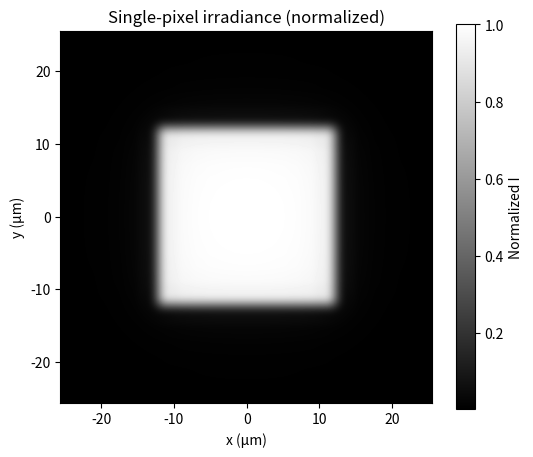
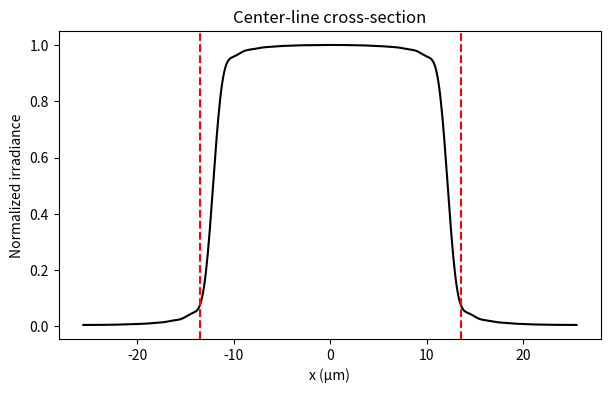

These charts were generated, in order, by the following Python code:
# /// script
# requires-python = ">=3.14"
# dependencies = [
#     "matplotlib",
#     "numpy",
#     "scipy",
# ]
# ///

# Here’s a compact NumPy/SciPy script that computes the 2D irradiance for a single pixel as
# 
# [
# I_i(x,y) = \big[\text{square top-hat of width } w\big] \ast \text{Airy PSF}
# ]
# 
# with:
# 
# * mirror width = 6.8 µm (used only to define magnification if you want),
# * image pixel size = 24.3 µm (used here directly as the square width),
# * λ = 365 nm,
# * NA = 0.10.

import numpy as np
from scipy.fft import fft2, ifft2, fftshift, ifftshift
from scipy.special import j1
import matplotlib.pyplot as plt

lam = 0.365                      # wavelength [µm]
NA = 0.10                        # numerical aperture
w_pix = 24.3                     # image pixel size [µm]

nx = ny = 512
dx = dy = 0.1                    # sampling [µm]

# coordinate grids
x = (np.arange(nx) - nx//2) * dx
y = (np.arange(ny) - ny//2) * dy
X, Y = np.meshgrid(x, y, indexing='xy')
R = np.hypot(X, Y)

# physical wavenumber and Airy scaling factor
k0 = 2*np.pi/lam
alpha = k0 * NA                  # argument = alpha * r

# Airy PSF
z = alpha * R
psf = np.ones_like(R)
mask = z != 0
psf[mask] = (2*j1(z[mask])/z[mask])**2
psf[~mask] = 1.0
psf /= psf.sum() * dx * dy       # normalize to unit integral

# square top-hat object representing a single pixel
obj = ((np.abs(X) <= w_pix/2) & (np.abs(Y) <= w_pix/2)).astype(float)

# convolution via FFT (with proper centering)
obj0 = ifftshift(obj)
psf0 = ifftshift(psf)
I = fftshift(np.real(ifft2(fft2(obj0) * fft2(psf0))))
I /= I.max()                     # normalize peak to 1

# --- grayscale irradiance image ---
fig1, ax1 = plt.subplots(figsize=(6,5))
im = ax1.imshow(I, extent=[x[0], x[-1], y[0], y[-1]],
                origin='lower', cmap='gray')
ax1.set_xlabel('x (µm)')
ax1.set_ylabel('y (µm)')
ax1.set_title('Single-pixel irradiance (normalized)')
cbar = fig1.colorbar(im, ax=ax1)
cbar.set_label('Normalized I')

# --- center-line cross-section ---
fig2, ax2 = plt.subplots(figsize=(7,4))
ax2.plot(x, I[ny//2, :], color='k')
ax2.set_xlabel('x (µm)')
ax2.set_ylabel('Normalized irradiance')
ax2.set_title('Center-line cross-section')

# vertical lines at ±27/2 µm (nominal pixel boundaries)
half = 27/2
ax2.axvline(-half, color='r', linestyle='--')
ax2.axvline(+half, color='r', linestyle='--')

plt.show()


